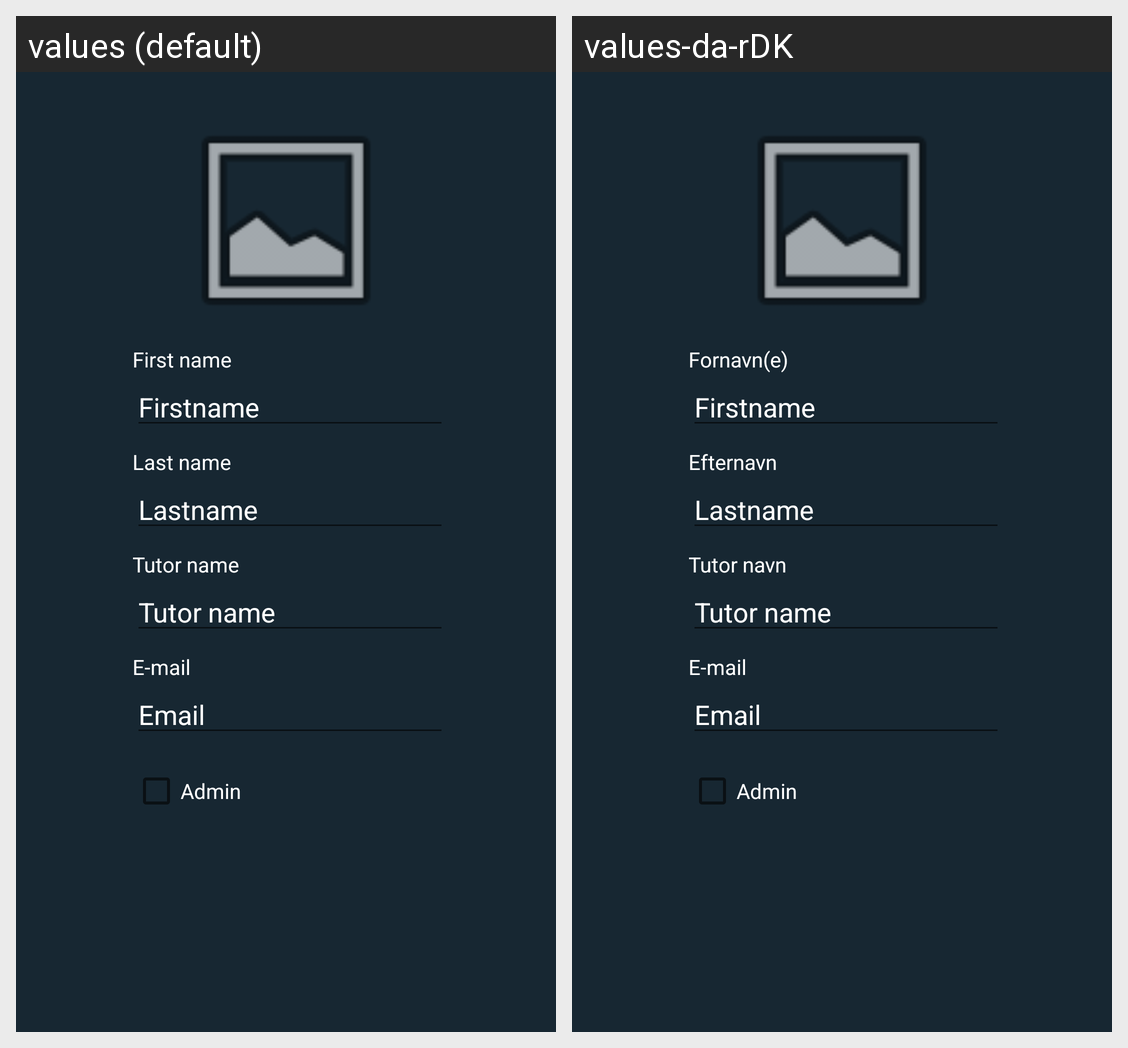

Translations of the strings shown on this Android screen, per locale in the grid:
Android screen res/layout/dialog_edit_tutor.xml rendered under 2 locales, left to right: values (default), values-da-rDK. Device: Nexus 5 (rendered at 1080×1920; each locale shown at half size, 540×960, under a caption strip naming it); theme Theme.RusApp.
Strings drawn on this screen, with the default value and each locale's value (text and hints the layout hard-codes, and strings that could not be matched under every locale, appear in the picture but are not listed):

firstname
  values: First name
  values-da-rDK: Fornavn(e)

lastname
  values: Last name
  values-da-rDK: Efternavn

tutorname
  values: Tutor name
  values-da-rDK: Tutor navn

email
  values: E-mail
  values-da-rDK: E-mail  [not translated; the default value is used]
